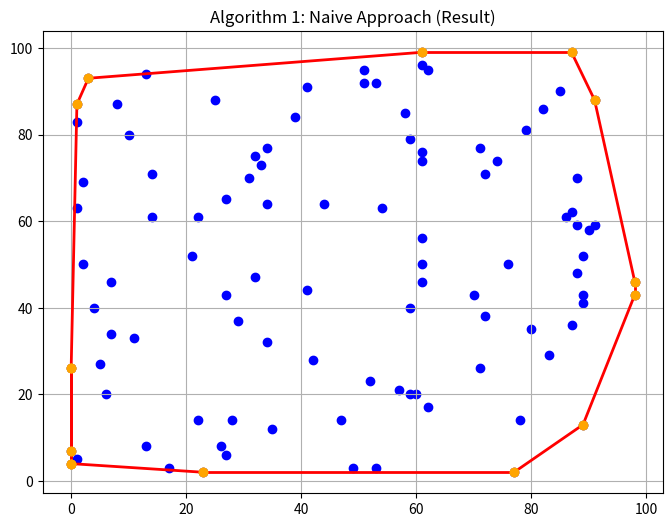

Generate this figure with matplotlib:
import matplotlib.pyplot as plt
import numpy as np
import time


def cross_product(o, a, b):
    return (a[0] - o[0]) * (b[1] - o[1]) - (a[1] - o[1]) * (b[0] - o[0])


def solve_naive(points):
    points = np.array(points)
    n = len(points)
    hull_edges = []

    for i in range(n):
        for j in range(n):
            if i == j: continue
            is_valid = True
            for k in range(n):
                if k == i or k == j: continue
                if cross_product(points[i], points[j], points[k]) < 0:
                    is_valid = False
                    break

            if is_valid:
                hull_edges.append((points[i], points[j]))

    return hull_edges


if __name__ == "__main__":
    np.random.seed(42)
    pts = np.random.randint(0, 100, size=(100, 2))

    start_time = time.time()
    edges = solve_naive(pts)
    print(f"done in {time.time() - start_time:.4f}s. found {len(edges)} hull edges.")

    plt.figure(figsize=(8, 6))
    plt.title("Algorithm 1: Naive Approach (Result)")
    plt.scatter(pts[:, 0], pts[:, 1], color='blue')

    for p1, p2 in edges:
        plt.scatter([p1[0],p2[0]], [p1[1],p2[1]], color='orange',zorder=5)
        plt.plot([p1[0], p2[0]], [p1[1], p2[1]], 'r-', linewidth=2)

    plt.grid(True)
    plt.show()